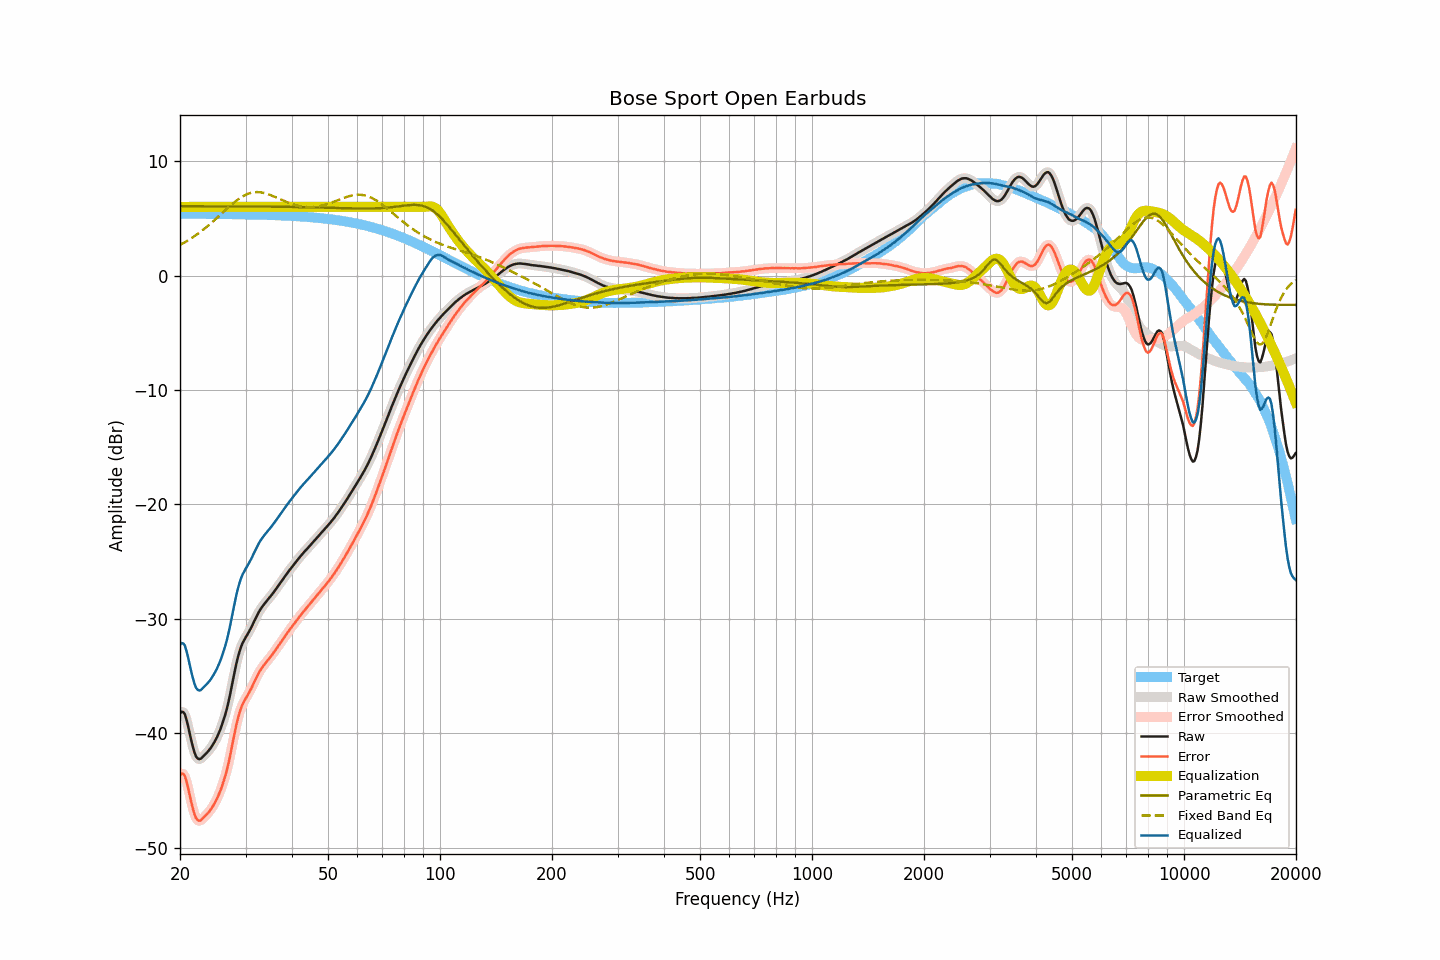

Data behind this chart, as committed beside it:
frequency, raw, smoothed, error, error_smoothed, equalization, parametric_eq, fixed_band_eq, equalized_raw, equalized_smoothed, target
20.00, -38.27, -38.25, -43.66, -43.65, 6.00, 6.05, 2.68, -32.27, -32.25, 5.40
20.20, -38.12, -38.12, -43.51, -43.52, 6.00, 6.05, 2.75, -32.12, -32.12, 5.40
20.40, -38.14, -38.16, -43.54, -43.56, 6.00, 6.05, 2.83, -32.14, -32.16, 5.40
20.61, -38.32, -38.37, -43.72, -43.77, 6.00, 6.05, 2.91, -32.32, -32.37, 5.40
20.81, -38.79, -38.78, -44.19, -44.18, 6.00, 6.05, 2.99, -32.79, -32.78, 5.39
21.02, -39.35, -39.35, -44.74, -44.74, 6.00, 6.05, 3.08, -33.35, -33.35, 5.39
21.23, -39.98, -39.98, -45.37, -45.37, 6.00, 6.05, 3.16, -33.98, -33.98, 5.39
21.44, -40.61, -40.60, -46.01, -45.99, 6.00, 6.05, 3.26, -34.61, -34.60, 5.39
21.66, -41.17, -41.18, -46.56, -46.58, 6.00, 6.05, 3.35, -35.17, -35.18, 5.39
21.87, -41.67, -41.66, -47.06, -47.05, 6.00, 6.05, 3.44, -35.67, -35.66, 5.39
22.09, -42.03, -42.00, -47.42, -47.39, 6.00, 6.05, 3.54, -36.03, -36.00, 5.39
22.31, -42.20, -42.20, -47.59, -47.59, 6.00, 6.05, 3.64, -36.20, -36.20, 5.39
22.54, -42.26, -42.26, -47.64, -47.64, 6.00, 6.05, 3.74, -36.26, -36.26, 5.39
22.76, -42.22, -42.20, -47.60, -47.59, 6.00, 6.05, 3.85, -36.22, -36.20, 5.39
22.99, -42.08, -42.09, -47.46, -47.48, 6.00, 6.05, 3.96, -36.08, -36.09, 5.39
23.22, -41.94, -41.95, -47.32, -47.33, 6.00, 6.05, 4.07, -35.94, -35.95, 5.39
23.45, -41.80, -41.80, -47.18, -47.18, 6.00, 6.05, 4.18, -35.80, -35.80, 5.38
23.69, -41.65, -41.65, -47.03, -47.03, 6.00, 6.05, 4.30, -35.65, -35.65, 5.38
23.92, -41.49, -41.49, -46.87, -46.87, 6.00, 6.05, 4.41, -35.49, -35.49, 5.38
24.16, -41.31, -41.30, -46.69, -46.68, 6.00, 6.05, 4.54, -35.31, -35.30, 5.38
24.40, -41.09, -41.10, -46.47, -46.48, 6.00, 6.05, 4.66, -35.09, -35.10, 5.38
24.65, -40.87, -40.87, -46.25, -46.25, 6.00, 6.05, 4.78, -34.87, -34.87, 5.38
24.89, -40.61, -40.62, -45.99, -45.99, 6.00, 6.05, 4.91, -34.61, -34.62, 5.38
25.14, -40.34, -40.34, -45.72, -45.71, 6.00, 6.05, 5.03, -34.34, -34.34, 5.38
25.39, -40.02, -40.03, -45.40, -45.40, 6.00, 6.05, 5.16, -34.02, -34.03, 5.37
25.65, -39.69, -39.68, -45.06, -45.06, 6.00, 6.05, 5.29, -33.69, -33.68, 5.37
25.91, -39.31, -39.30, -44.68, -44.67, 6.00, 6.05, 5.42, -33.31, -33.30, 5.37
26.16, -38.87, -38.89, -44.24, -44.26, 6.00, 6.05, 5.55, -32.87, -32.89, 5.37
26.43, -38.43, -38.43, -43.80, -43.80, 6.00, 6.05, 5.68, -32.43, -32.43, 5.37
26.69, -37.94, -37.92, -43.30, -43.29, 6.00, 6.05, 5.81, -31.94, -31.92, 5.37
26.96, -37.35, -37.36, -42.72, -42.72, 6.00, 6.05, 5.94, -31.35, -31.36, 5.36
27.23, -36.73, -36.72, -42.09, -42.08, 6.00, 6.04, 6.06, -30.73, -30.72, 5.36
27.50, -36.04, -36.03, -41.40, -41.39, 6.00, 6.04, 6.19, -30.04, -30.03, 5.36
27.77, -35.31, -35.32, -40.67, -40.68, 6.00, 6.04, 6.31, -29.31, -29.32, 5.36
28.05, -34.61, -34.61, -39.97, -39.97, 6.00, 6.04, 6.42, -28.61, -28.61, 5.36
28.33, -33.94, -33.96, -39.30, -39.31, 6.00, 6.04, 6.53, -27.94, -27.96, 5.35
28.62, -33.37, -33.37, -38.72, -38.72, 6.00, 6.04, 6.64, -27.37, -27.37, 5.35
28.90, -32.87, -32.86, -38.22, -38.21, 6.00, 6.04, 6.74, -26.87, -26.86, 5.35
29.19, -32.44, -32.45, -37.79, -37.79, 6.00, 6.04, 6.83, -26.44, -26.45, 5.35
29.48, -32.10, -32.10, -37.44, -37.45, 6.00, 6.04, 6.92, -26.10, -26.10, 5.35
29.78, -31.83, -31.82, -37.17, -37.17, 6.00, 6.04, 7.00, -25.83, -25.82, 5.34
30.08, -31.58, -31.58, -36.92, -36.92, 6.00, 6.04, 7.07, -25.58, -25.58, 5.34
30.38, -31.35, -31.34, -36.69, -36.68, 6.00, 6.04, 7.13, -25.35, -25.34, 5.34
30.68, -31.10, -31.10, -36.43, -36.44, 6.00, 6.04, 7.18, -25.10, -25.10, 5.33
30.99, -30.84, -30.84, -36.17, -36.17, 6.00, 6.04, 7.22, -24.84, -24.84, 5.33
31.30, -30.56, -30.55, -35.89, -35.88, 6.00, 6.03, 7.25, -24.56, -24.55, 5.33
31.61, -30.25, -30.26, -35.57, -35.58, 6.00, 6.03, 7.28, -24.25, -24.26, 5.33
31.93, -29.96, -29.96, -35.28, -35.28, 6.00, 6.03, 7.29, -23.96, -23.96, 5.32
32.24, -29.66, -29.67, -34.98, -34.99, 6.00, 6.03, 7.29, -23.66, -23.67, 5.32
32.57, -29.41, -29.41, -34.73, -34.73, 6.00, 6.03, 7.29, -23.41, -23.41, 5.32
32.89, -29.18, -29.18, -34.49, -34.49, 6.00, 6.03, 7.28, -23.18, -23.18, 5.31
33.22, -28.97, -28.97, -34.28, -34.28, 6.00, 6.03, 7.25, -22.97, -22.97, 5.31
33.55, -28.78, -28.78, -34.08, -34.08, 6.00, 6.03, 7.22, -22.78, -22.78, 5.30
33.89, -28.60, -28.60, -33.90, -33.90, 6.00, 6.02, 7.19, -22.60, -22.60, 5.30
34.23, -28.43, -28.43, -33.72, -33.72, 6.00, 6.02, 7.15, -22.43, -22.43, 5.30
34.57, -28.26, -28.26, -33.55, -33.55, 6.00, 6.02, 7.10, -22.26, -22.26, 5.29
34.92, -28.09, -28.09, -33.38, -33.37, 6.00, 6.02, 7.05, -22.09, -22.09, 5.29
35.27, -27.91, -27.91, -33.19, -33.19, 6.00, 6.02, 6.99, -21.91, -21.91, 5.28
35.62, -27.73, -27.73, -33.01, -33.00, 6.00, 6.02, 6.94, -21.73, -21.73, 5.28
35.97, -27.54, -27.53, -32.81, -32.81, 6.00, 6.02, 6.87, -21.54, -21.53, 5.27
... 635 more rows
